Run: headless pygame with SDL's dummy video driver; simulated clock (each Clock.tick advances the game by its frame time, no real sleeping); random seed 0; keys injected as events and as key.get_pressed() state; no mouse input.
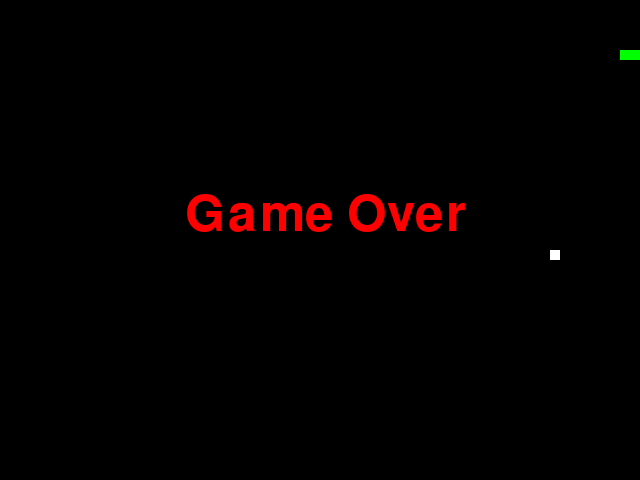
Frame 1 of 1 · flips 1–60 · no input (game ended)

The pygame program that drew these frames:

import sys
import pygame
import random
from pygame.locals import *


# Initialize Pygame
pygame.init()

# Set up display
WINDOW_WIDTH, WINDOW_HEIGHT = 640, 480
window = pygame.display.set_mode((WINDOW_WIDTH, WINDOW_HEIGHT))
pygame.display.set_caption('Snake Game-云辉我们一起来玩吧！')

# Set up colors
WHITE = (255, 255, 255)
GREEN = (0, 255, 0)
RED = (255, 0, 0)
BLACK = (0, 0, 0)

# Set up game variables
snake_pos = [100, 50]
snake_body = [[100, 50], [90, 50], [80, 50]]
fruit_pos = [random.randrange(1, WINDOW_WIDTH//10) * 10, random.randrange(1, WINDOW_HEIGHT//10) * 10]
fruit_spawn = True
direction = 'RIGHT'
change_to = direction

# Initialize game clock
clock = pygame.time.Clock()


# Game over function
def game_over():
    font = pygame.font.Font(None, 75)
    text = font.render('Game Over', True, RED)
    window.blit(text, [WINDOW_WIDTH // 2 - 135, WINDOW_HEIGHT // 2 - 50])
    pygame.display.flip()
    pygame.time.wait(2000)
    pygame.quit()
    sys.exit()


# Main game loop
while True:
    # Event handling
    for event in pygame.event.get():
        if event.type == QUIT:
            pygame.quit()
            sys.exit()
        elif event.type == KEYDOWN:
            if event.key == K_UP:
                change_to = 'UP'
            if event.key == K_DOWN:
                change_to = 'DOWN'
            if event.key == K_LEFT:
                change_to = 'LEFT'
            if event.key == K_RIGHT:
                change_to = 'RIGHT'

    # Direction validation
    if change_to == 'UP' and direction != 'DOWN':
        direction = 'UP'
    if change_to == 'DOWN' and direction != 'UP':
        direction = 'DOWN'
    if change_to == 'LEFT' and direction != 'RIGHT':
        direction = 'LEFT'
    if change_to == 'RIGHT' and direction != 'LEFT':
        direction = 'RIGHT'

    # Update snake position
    if direction == 'UP':
        snake_pos[1] -= 10
    if direction == 'DOWN':
        snake_pos[1] += 10
    if direction == 'LEFT':
        snake_pos[0] -= 10
    if direction == 'RIGHT':
        snake_pos[0] += 10

    # Snake body mechanism
    snake_body.insert(0, list(snake_pos))
    if snake_pos == fruit_pos:
        fruit_spawn = False
    else:
        snake_body.pop()

    # Fruit spawn
    if not fruit_spawn:
        fruit_pos = [random.randrange(1, WINDOW_WIDTH//10) * 10, random.randrange(1, WINDOW_HEIGHT//10) * 10]
    fruit_spawn = True

    # Display update
    window.fill(BLACK)

    for pos in snake_body:
        pygame.draw.rect(window, GREEN, pygame.Rect(pos[0], pos[1], 10, 10))

    pygame.draw.rect(window, WHITE, pygame.Rect(fruit_pos[0], fruit_pos[1], 10, 10))

    # Game over conditions
    if snake_pos[0] < 0 or snake_pos[0] > WINDOW_WIDTH-10:
        game_over()
    if snake_pos[1] < 0 or snake_pos[1] > WINDOW_HEIGHT-10:
        game_over()

    for block in snake_body[1:]:
        if snake_pos == block:
            game_over()

    # Refresh screen
    pygame.display.flip()

    # Set game speed
    clock.tick(15)
